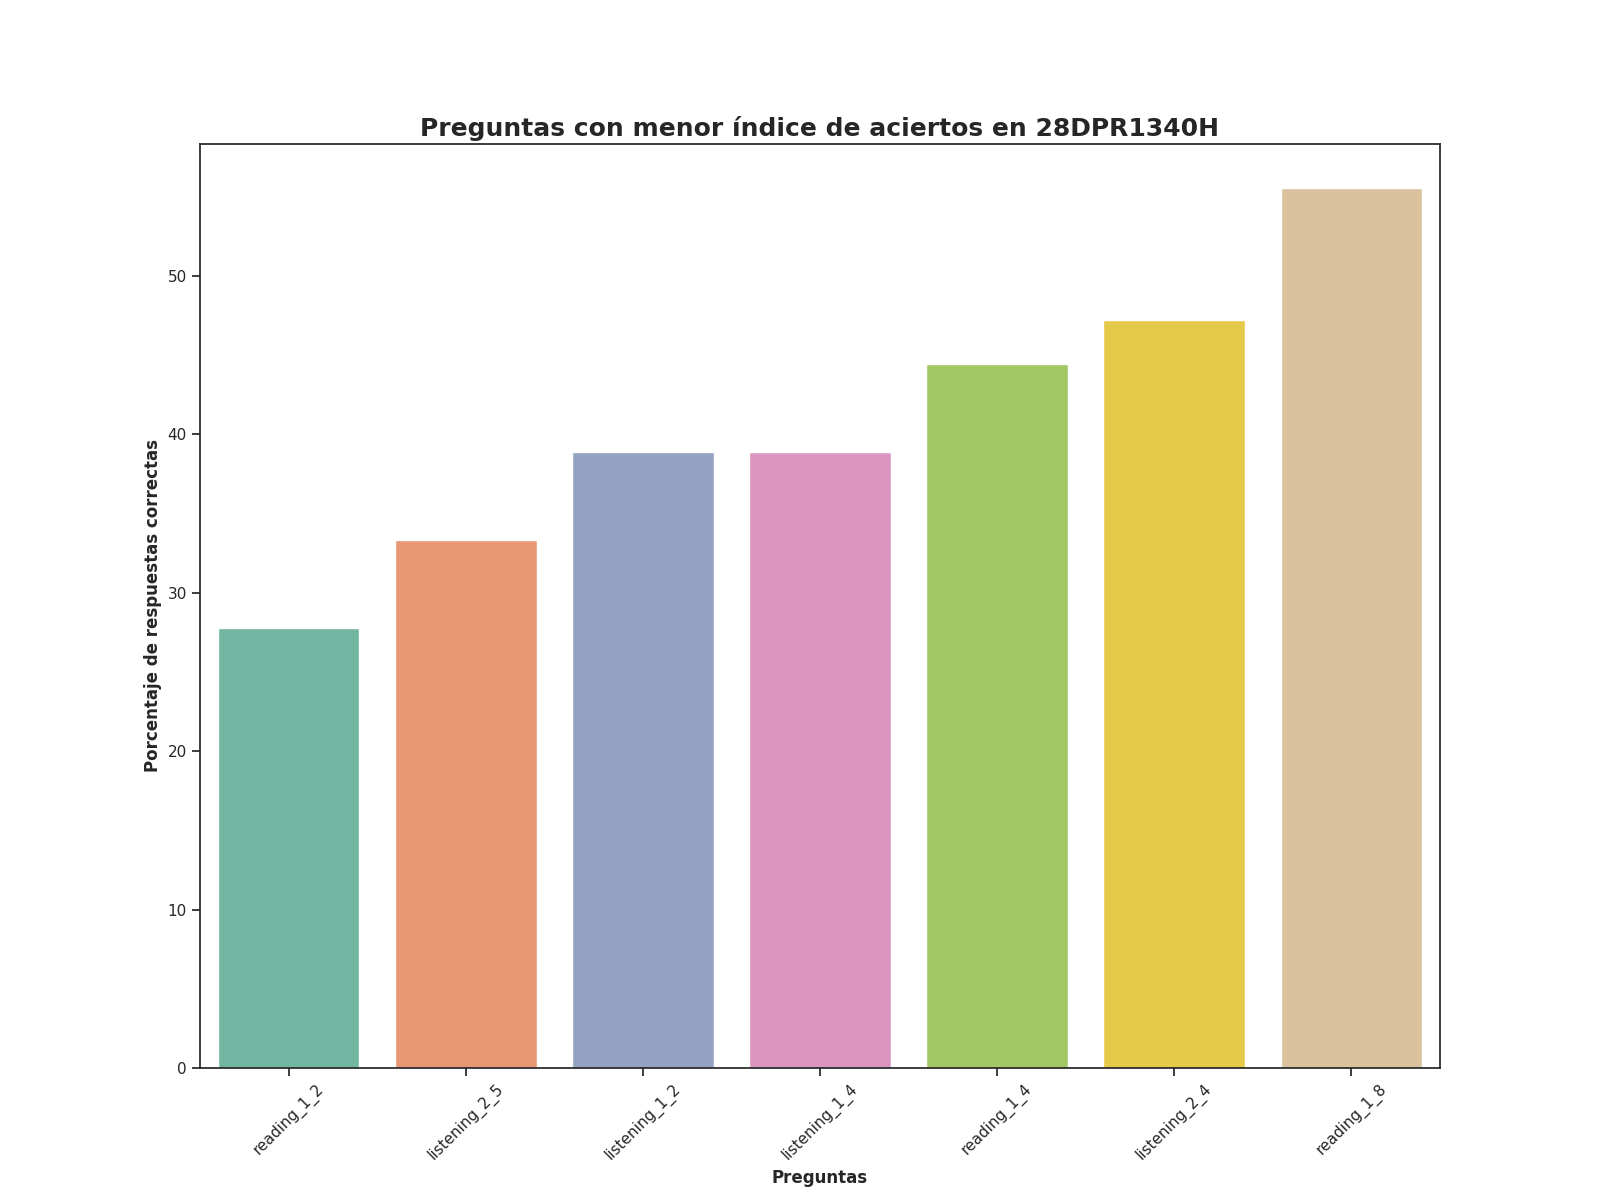

The table this chart was drawn from, first rows:
question, number_correct_answers, percentage_correct_answers, Top
reading_1_2, 10.0, 27.78, 1
listening_2_5, 12.0, 33.33, 2
listening_1_2, 14.0, 38.89, 3
listening_1_4, 14.0, 38.89, 4
reading_1_4, 16.0, 44.44, 5
listening_2_4, 17.0, 47.22, 6
reading_1_8, 20.0, 55.56, 7
